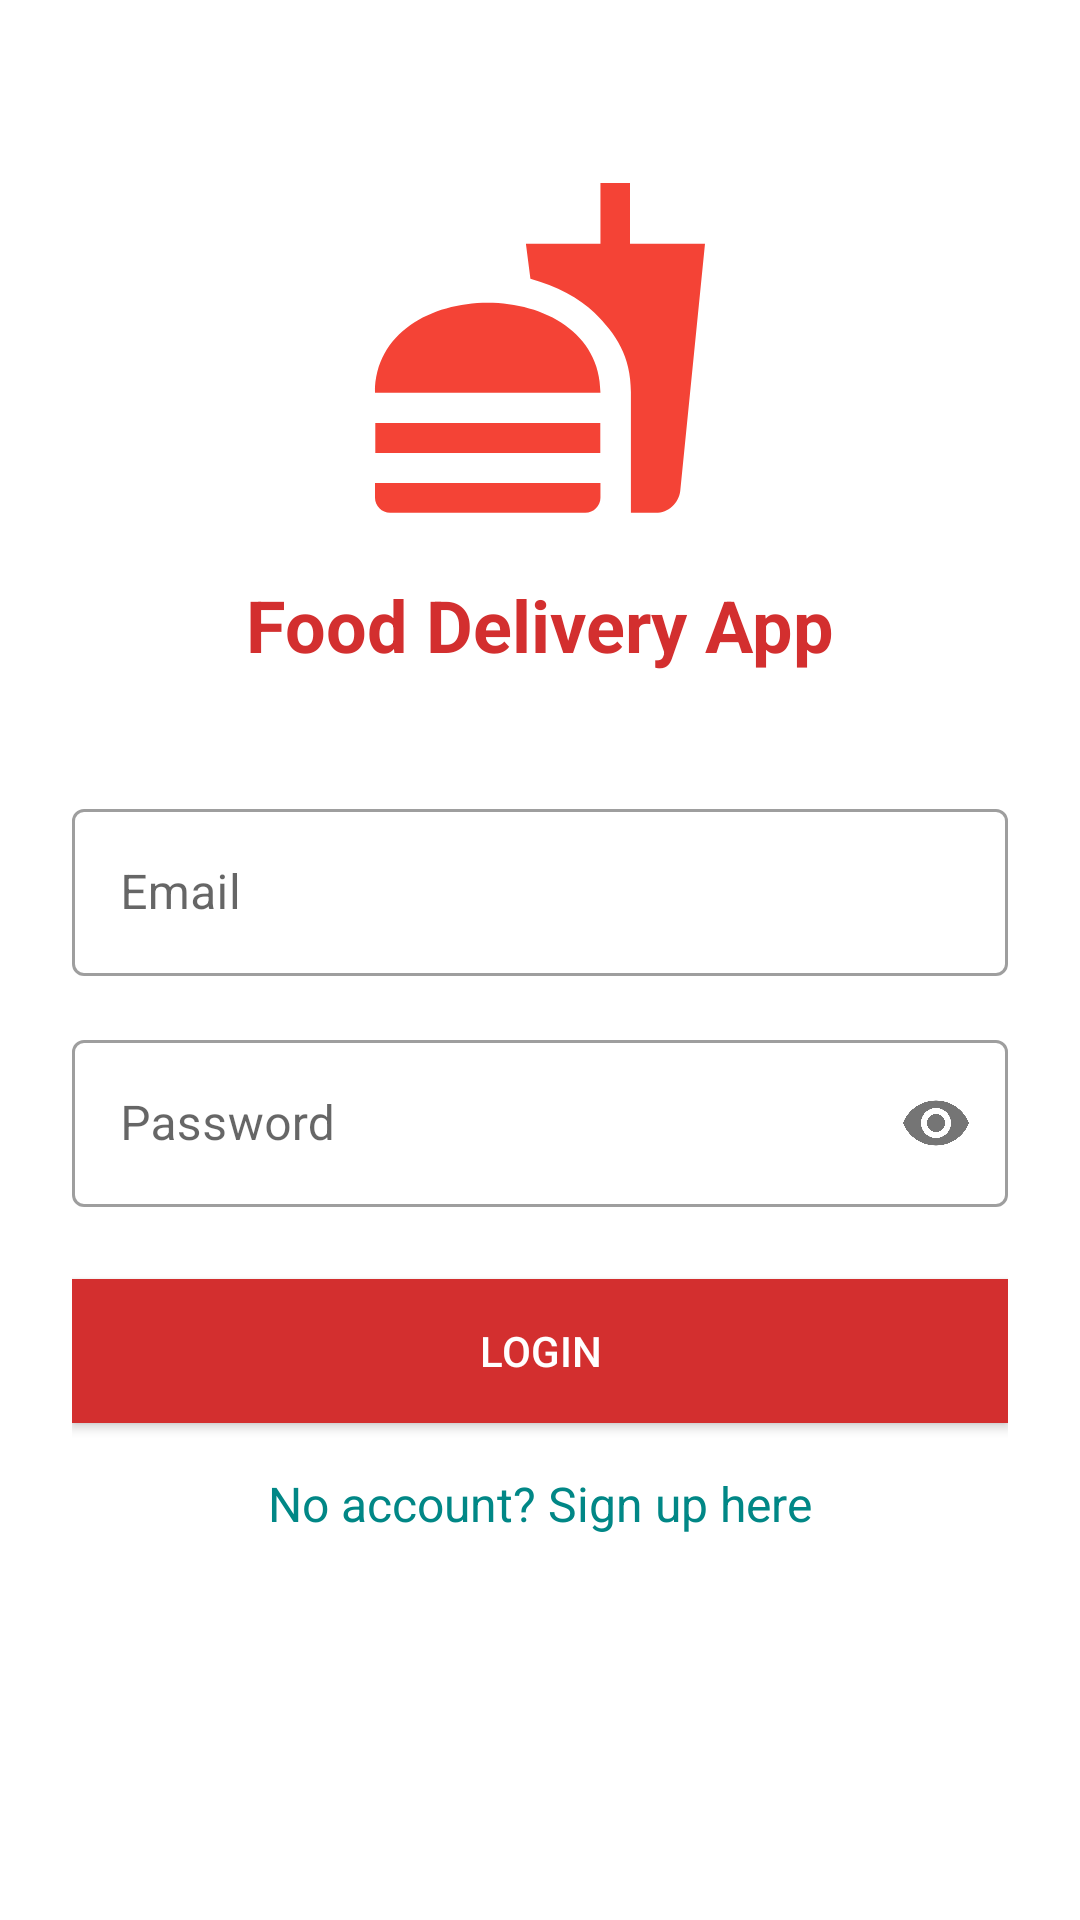

Reconstruct the res/layout file that produces this screen, plus the resources it refers to.
<!-- AndroidManifest.xml: application theme Theme.FoodOrderAndDeliveryAppKotlin -->
<!-- res/layout/activity_auth.xml -->
<?xml version="1.0" encoding="utf-8"?>

<androidx.constraintlayout.widget.ConstraintLayout xmlns:android="http://schemas.android.com/apk/res/android"
    xmlns:app="http://schemas.android.com/apk/res-auto"
    xmlns:tools="http://schemas.android.com/tools"
    android:layout_width="match_parent"
    android:layout_height="match_parent"
    android:padding="24dp"
    tools:context=".AuthActivity">

    <ImageView
        android:id="@+id/imageViewLogo"
        android:layout_width="120dp"
        android:layout_height="120dp"
        android:layout_marginTop="32dp"
        android:contentDescription="@string/app_name"
        android:src="@drawable/ic_food_logo"
        app:layout_constraintEnd_toEndOf="parent"
        app:layout_constraintStart_toStartOf="parent"
        app:layout_constraintTop_toTopOf="parent" />

    <TextView
        android:id="@+id/textViewTitle"
        android:layout_width="wrap_content"
        android:layout_height="wrap_content"
        android:layout_marginTop="16dp"
        android:text="@string/food_delivery_app"
        android:textColor="@color/red_700"
        android:textSize="24sp"
        android:textStyle="bold"
        app:layout_constraintEnd_toEndOf="parent"
        app:layout_constraintStart_toStartOf="parent"
        app:layout_constraintTop_toBottomOf="@id/imageViewLogo" />

    <com.google.android.material.textfield.TextInputLayout
        android:id="@+id/emailLayout"
        style="@style/Widget.MaterialComponents.TextInputLayout.OutlinedBox"
        android:layout_width="match_parent"
        android:layout_height="wrap_content"
        android:layout_marginTop="40dp"
        app:layout_constraintEnd_toEndOf="parent"
        app:layout_constraintStart_toStartOf="parent"
        app:layout_constraintTop_toBottomOf="@id/textViewTitle">

        <com.google.android.material.textfield.TextInputEditText
            android:id="@+id/editTextEmail"
            android:layout_width="match_parent"
            android:layout_height="wrap_content"
            android:hint="@string/email"
            android:inputType="textEmailAddress" />
    </com.google.android.material.textfield.TextInputLayout>

    <com.google.android.material.textfield.TextInputLayout
        android:id="@+id/passwordLayout"
        style="@style/Widget.MaterialComponents.TextInputLayout.OutlinedBox"
        android:layout_width="match_parent"
        android:layout_height="wrap_content"
        android:layout_marginTop="16dp"
        app:layout_constraintEnd_toEndOf="parent"
        app:layout_constraintStart_toStartOf="parent"
        app:layout_constraintTop_toBottomOf="@id/emailLayout"
        app:passwordToggleEnabled="true">

        <com.google.android.material.textfield.TextInputEditText
            android:id="@+id/editTextPassword"
            android:layout_width="match_parent"
            android:layout_height="wrap_content"
            android:hint="@string/password"
            android:inputType="textPassword" />
    </com.google.android.material.textfield.TextInputLayout>

    <Button
        android:id="@+id/buttonLogin"
        android:layout_width="0dp"
        android:layout_height="wrap_content"
        android:layout_marginTop="24dp"
        android:background="@color/red_700"
        android:text="@string/login"
        android:textColor="@color/white"
        app:layout_constraintEnd_toEndOf="parent"
        app:layout_constraintStart_toStartOf="parent"
        app:layout_constraintTop_toBottomOf="@id/passwordLayout" />

    <Button
        android:id="@+id/buttonRegister"
        android:layout_width="0dp"
        android:layout_height="wrap_content"
        android:layout_marginTop="24dp"
        android:background="@color/red_500"
        android:text="@string/register"
        android:textColor="@color/white"
        android:visibility="gone"
        app:layout_constraintEnd_toEndOf="parent"
        app:layout_constraintStart_toStartOf="parent"
        app:layout_constraintTop_toBottomOf="@id/passwordLayout" />

    <TextView
        android:id="@+id/textViewToggle"
        android:layout_width="wrap_content"
        android:layout_height="wrap_content"
        android:layout_marginTop="16dp"
        android:text="@string/no_account_sign_up"
        android:textColor="@color/teal_700"
        android:textSize="16sp"
        app:layout_constraintEnd_toEndOf="parent"
        app:layout_constraintStart_toStartOf="parent"
        app:layout_constraintTop_toBottomOf="@id/buttonLogin" />

    <ProgressBar
        android:id="@+id/progressBar"
        style="?android:attr/progressBarStyleLarge"
        android:layout_width="wrap_content"
        android:layout_height="wrap_content"
        android:layout_marginTop="24dp"
        android:visibility="gone"
        app:layout_constraintEnd_toEndOf="parent"
        app:layout_constraintStart_toStartOf="parent"
        app:layout_constraintTop_toBottomOf="@+id/textViewToggle" />

</androidx.constraintlayout.widget.ConstraintLayout>
<!-- resources referenced by this layout -->
<resources>
  <color name="red_500">#F44336</color>
  <color name="red_700">#D32F2F</color>
  <color name="teal_700">#FF018786</color>
  <color name="white">#FFFFFFFF</color>
  <!-- drawable ic_food_logo (drawable) -->
  <?xml version="1.0" encoding="utf-8"?>
  
  <vector xmlns:android="http://schemas.android.com/apk/res/android"
      android:width="24dp"
      android:height="24dp"
      android:viewportWidth="24"
      android:viewportHeight="24"
      android:tint="@color/red_500">
      <path
          android:fillColor="@android:color/white"
          android:pathData="M18.06,22.99h1.66c0.84,0 1.53,-0.64 1.63,-1.46L23,5.05h-5L18,1h-1.97v4.05h-4.97l0.3,2.34c1.71,0.47 3.31,1.32 4.27,2.26 1.44,1.42 2.43,2.89 2.43,5.29v8.05zM1,21.99L1,21h15.03v0.99c0,0.55 -0.45,1 -1.01,1L2.01,22.99c-0.56,0 -1.01,-0.45 -1.01,-1zM16.03,14.99c0,-8 -15.03,-8 -15.03,0h15.03zM1.02,17h15v2h-15z"/>
  </vector>
  <string name="app_name">FoodOrderAndDeliveryAppKotlin</string>
  <string name="email">Email</string>
  <string name="food_delivery_app">Food Delivery App</string>
  <string name="login">Login</string>
  <string name="no_account_sign_up">No account? Sign up here</string>
  <string name="password">Password</string>
  <string name="register">Register</string>
  <style name="Theme.FoodOrderAndDeliveryAppKotlin" parent="Theme.MaterialComponents.DayNight.DarkActionBar">
          
          <item name="colorPrimary">@color/red_500</item>
          <item name="colorPrimaryVariant">@color/red_700</item>
          <item name="colorOnPrimary">@color/white</item>
          
          <item name="colorSecondary">@color/teal_200</item>
          <item name="colorSecondaryVariant">@color/teal_700</item>
          <item name="colorOnSecondary">@color/black</item>
          
          <item name="android:statusBarColor" tools:targetApi="l">?attr/colorPrimaryVariant</item>
          
          <item name="android:windowTranslucentNavigation">false</item>
          
      </style>
  <color name="teal_200">#FF03DAC5</color>
  <color name="black">#FF000000</color>
</resources>
